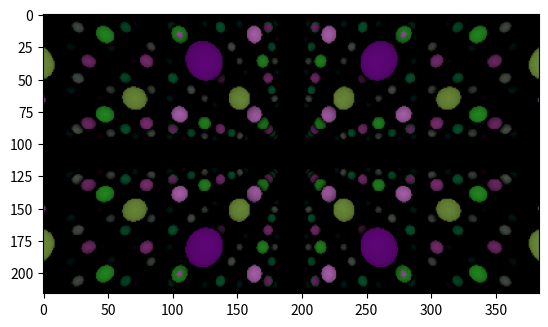

Generate this figure with matplotlib:
from abc import abstractclassmethod, abstractmethod
import numpy as np
import math
import copy
import numpy as np
import matplotlib.pyplot as plt
import random
# from abc import ABC, abstractmethod

class EulerAngle:
    def __init__(self, x:float, y:float, z:float):
        self.x = x
        self.y = y
        self.z = z

class Vector3:
    def __init__(self, x:float, y:float, z:float):
        self.x = x
        self.y = y
        self.z = z

    def Magnitude(self) -> float:
        return (self.x**2 + self.y**2 + self.z**2) ** 0.5

    def Normalized(self):
        magnitude = self.Magnitude()
        return Vector3(self.x / magnitude, self.y / magnitude, self.z / magnitude)

    def __mul__(self, other):
        return Vector3(self.x * other, self.y * other, self.z * other)
    
    def __add__(self, other):
        return Vector3(self.x + other.x, self.y + other.y, self.z + other.z)

    def __sub__(self, other):
        return Vector3(self.x - other.x, self.y - other.y, self.z - other.z)

    def Rotated(self, rotation:EulerAngle):
        x = self.x; y = self.y; z = self.z

        # rotation x
        theta = rotation.x
        xNew = x
        yNew = y * math.cos(theta) - z * math.sin(theta)
        zNew = y * math.sin(theta) + z * math.cos(theta)
        x = xNew; y = yNew; z = zNew

        # rotation y
        theta = rotation.y
        xNew = x * math.cos(theta) + z * math.sin(theta)
        yNew = y
        zNew = -x * math.sin(theta) + z * math.cos(theta)
        x = xNew; y = yNew; z = zNew

        # rotation z
        theta = rotation.z
        xNew = x * math.cos(theta) - y * math.sin(theta)
        yNew = x * math.sin(theta) + y * math.cos(theta)
        zNew = z
        return Vector3(xNew, yNew, zNew)
        
class Object:
    objCount = 0

    def __init__(self, center:Vector3):
        Object.objCount += 1
        self.id = Object.objCount
        self.center = center

    @abstractmethod
    def DistanceEstimator(self, fromPos:Vector3) -> float:
        pass

class Sphere(Object):
    def __init__(self, center:Vector3, radius:float):
        super(Sphere, self).__init__(center=center)
        self.radius = radius

    def DistanceEstimator(self, fromPos:Vector3) -> float:
        return (fromPos - self.center).Magnitude() - self.radius

class RayMarchResult:
    def __init__(self, collided:bool, hitObj:Object, travelDist:float, stepsTaken:int):
        self.collided = collided
        self.hitObj = hitObj
        self.travelDist = travelDist
        self.stepsTaken = stepsTaken

# class RenderParameters:
#     def __init__(self, ambientOcclusion:float):
#         self.ambientOcclusion = ambientOcclusion # lower is more

class LightingEngine:
    def __init__(self, ambientOcclusionLevel:float):
        self.ambOccLvl = ambientOcclusionLevel # lower is more

    def ApplyAmbientOcclusion(self, currentColor:np.array, marchSteps:int) -> np.array:
        AOPercentage = min(marchSteps, self.ambOccLvl) / self.ambOccLvl
        return AOPercentage*np.array([0,0,0]) + (1-AOPercentage)*currentColor

class RayMarchRenderer:
    def __init__(self, lightingEngine:LightingEngine):
        self.objects = []
        self.lightEng = lightingEngine

    def Render(self):
        imgData = self.GetImageData(192*2, 108*2, horizScreenSize=1.9, vertScreenSize=1, screenDist=1, cameraPos=Vector3(0,0,0), cameraRot=EulerAngle(0,0,0), renderDist=100, positionModulo=5)
        plt.imshow(imgData)
        plt.show()

    def AddObject(self, object:Object):
        self.objects.append(object)

    def GetImageData(self, horizPixels:int, vertPixels:int, horizScreenSize:float, vertScreenSize:float, screenDist:float, cameraPos:Vector3, cameraRot:EulerAngle, renderDist:float, positionModulo:float) -> np.array:
        # screenSize: how many units the screen should be
        # screenDist: how many units away the screen should be from the camera
        # TODO: these 2 things control fov?
        # renderDist: how long ray march should continue on for before stopping

        imgData = np.zeros((vertPixels, horizPixels, 3), dtype=np.uint8)
        
        for row in range(vertPixels):
            if row%10==0:
                print("row" + str(row) + " out of " + str(vertPixels))
            for col in range(horizPixels):
                # get the vector at which we need to travel to head to this pixel from the cameraPos
                screenPercentHoriz = col / horizPixels # what percentage of the way we are along the screen
                screenPercentVert = row / vertPixels
                screenCenterHorizDiff = (screenPercentHoriz - 0.5) * horizScreenSize # horizontal units we are away from the center of the screen. Assuming orientation wrt the plane of the screen (ie no rotation)
                screenCenterVertDiff = (screenPercentVert - 0.5) * vertScreenSize
                screenCenterVectorDiff = Vector3(0, -screenCenterHorizDiff, -screenCenterVertDiff)
                pixelInSpace = (cameraPos + (Vector3(1,0,0)*screenDist) + screenCenterVectorDiff).Rotated(cameraRot) # where the pixel is in space. Assuming camera points towards (1, 0, 0) by default

                # do ray march from camera in the direction towards the pixel
                directionFromCameraToPixel = (pixelInSpace - cameraPos).Normalized() # this is the direction from the camera to the pixel on the screen
                rayMarchResult = self.DoRayMarch(cameraPos, directionFromCameraToPixel, renderDist, 0.01, positionModulo)

                # color the pixel based on the results of the ray march
                imgData[row, col] = self.GetPixelColor(rayMarchResult, renderDist)
        return imgData

    def DoRayMarch(self, startPos:Vector3, direction:Vector3, maxDist:float, collideDistThresh:float, posMod:float) -> RayMarchResult:
        direction = direction.Normalized()
        currentPos = copy.copy(startPos)
        distTraveled = 0
        stepsTaken = 0
        while(distTraveled < maxDist):
            stepsTaken += 1
            if posMod is not None:
                residualPos = Vector3(currentPos.x % posMod, currentPos.y % posMod, currentPos.z % posMod)
            else:
                residualPos = currentPos
            # calculate min distance to an object from (interpreted) current position
            distanceEstimates = [obj.DistanceEstimator(residualPos) for obj in self.objects]
            minDistance = min(distanceEstimates)

            if minDistance < collideDistThresh:
                # collided with an object
                collidedObjIdx = np.argmin(distanceEstimates)
                collidedObj = self.objects[collidedObjIdx]
                return RayMarchResult(collided=True, hitObj=collidedObj, travelDist=distTraveled, stepsTaken=stepsTaken)
            
            else:
                # haven't collided with anything. Travel the min distance (safe distance to not collide)
                currentPos += direction * minDistance
                distTraveled += minDistance
        # went max distance and didn't hit anything
        return RayMarchResult(collided=False, hitObj=None, travelDist=distTraveled, stepsTaken=stepsTaken)

    def GetPixelColor(self, marchResult:RayMarchResult, renderDist:float):
        if not marchResult.collided:
            return np.array([0,0,0])

        np.random.seed(marchResult.hitObj.id + (int)(marchResult.travelDist /5))
        currentColor = np.random.rand((3))*255
        currentColor = self.lightEng.ApplyAmbientOcclusion(currentColor, marchResult.stepsTaken)
        # fogPercentage = hitInfo.travelDist / renderDist # how much of color should be fog
        # fogPercentage = min(marchResult.stepsTaken, 50) / 50
        # objColor = np.array([100, 100, 255])
        # np.random.seed(marchResult.hitObj.id + (int)(marchResult.travelDist /5))
        # objColor = np.random.rand((3))*255
        # fogColor = np.array([20, 0, 30])
        return currentColor


le = LightingEngine(ambientOcclusionLevel=30)
rmr = RayMarchRenderer(lightingEngine=le)
rmr.AddObject(Sphere(center=Vector3(2.5,2.5,2.5), radius=0.5))
rmr.Render()